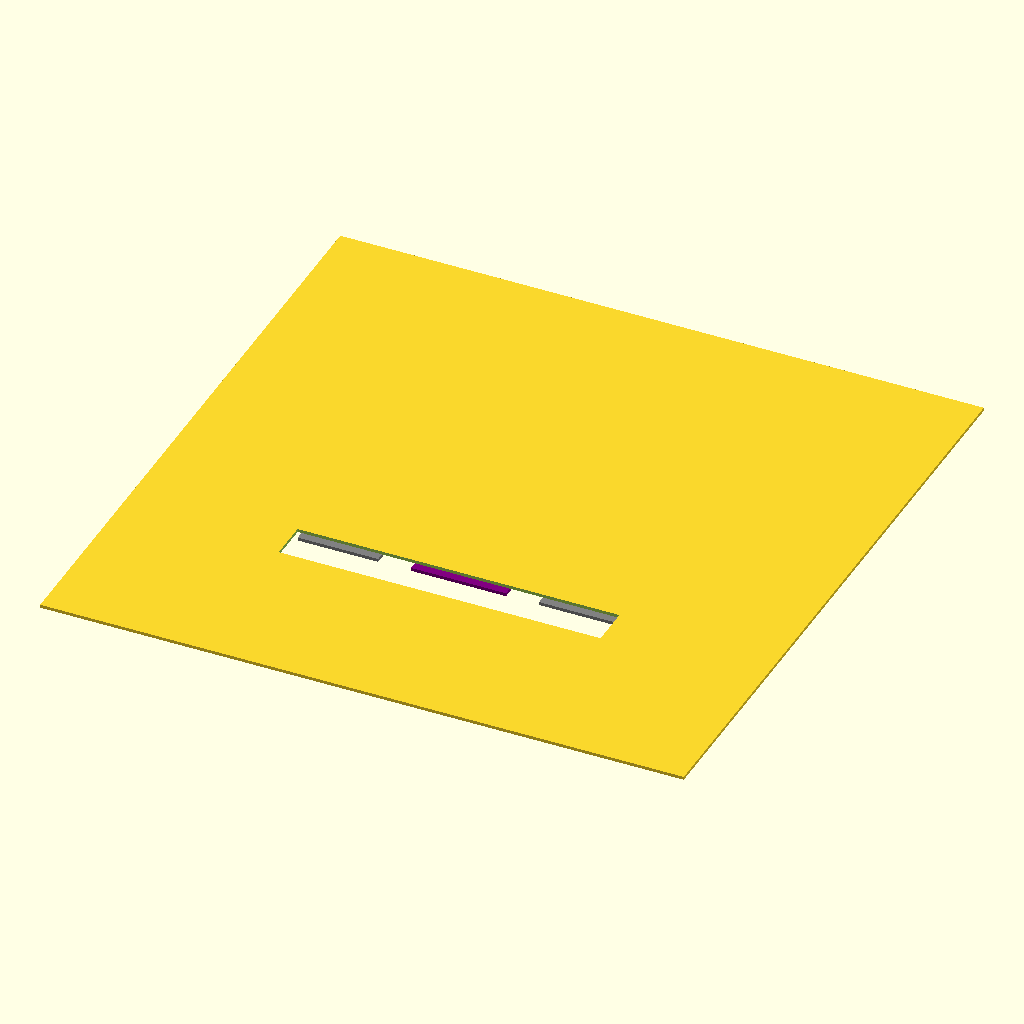
Cell 1 — every parameter at its default value.
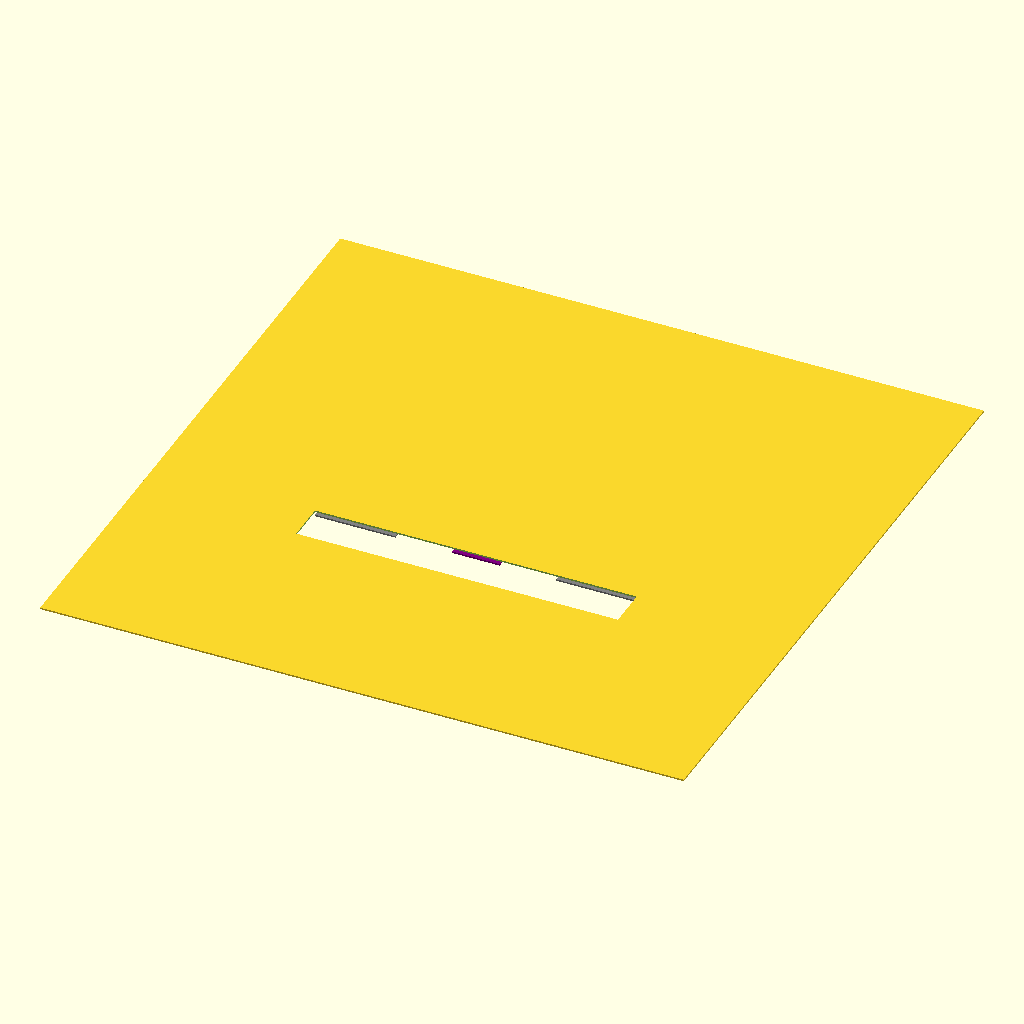
Cell 2 — in set to 50.8, the other parameters unchanged.
The same orthographic view direction (rotation 55°, 0°, 25°; colour scheme Cornfield) for every cell, with the view re-fitted per cell, so scale and position can differ between cells.
OpenSCAD source file CAD/cam_cutout.scad:
$fn=100;

in=25.4;
side=8*in;

w=in*4;
h=in/2+.05;

space=29/2+9+in/2;

module cutout(sq=true){
    if(sq){
        difference(){
            square(side,center=true);
            translate([0,-space-h/2])
            square([w,h],center=true);
        }
    } else {
        square([w,h],center=true);
    }
}
visual=true;
if(visual){
    //camera
color("black")
translate([0,0,-3])
square([30,29],center=true);

//bottom bracket
color("blue")
translate([0,-29/2-4.5,-3])
square([30,9],center=true);

//1/2 inch acrylic spacer
color("purple")
translate([0,-29/2-9-in/4,-3])
square([30,in/2],center=true);
    
color("grey")
translate([-w/2+in/2,-space+h/2+in/4,-3])
square(in,center=true);
    
    color("grey")
translate([w/2-in/2,-space+h/2+in/4,-3])
square(in,center=true);
}

cutout();

//focal diam = 63.5
// cam height with spacer (from mid) = 29/2 + 9

echo(63.5/2-(29/2+9));
Customizer parameters (derived from the source; name, type, default, range or options):
in: number, default 25.4
